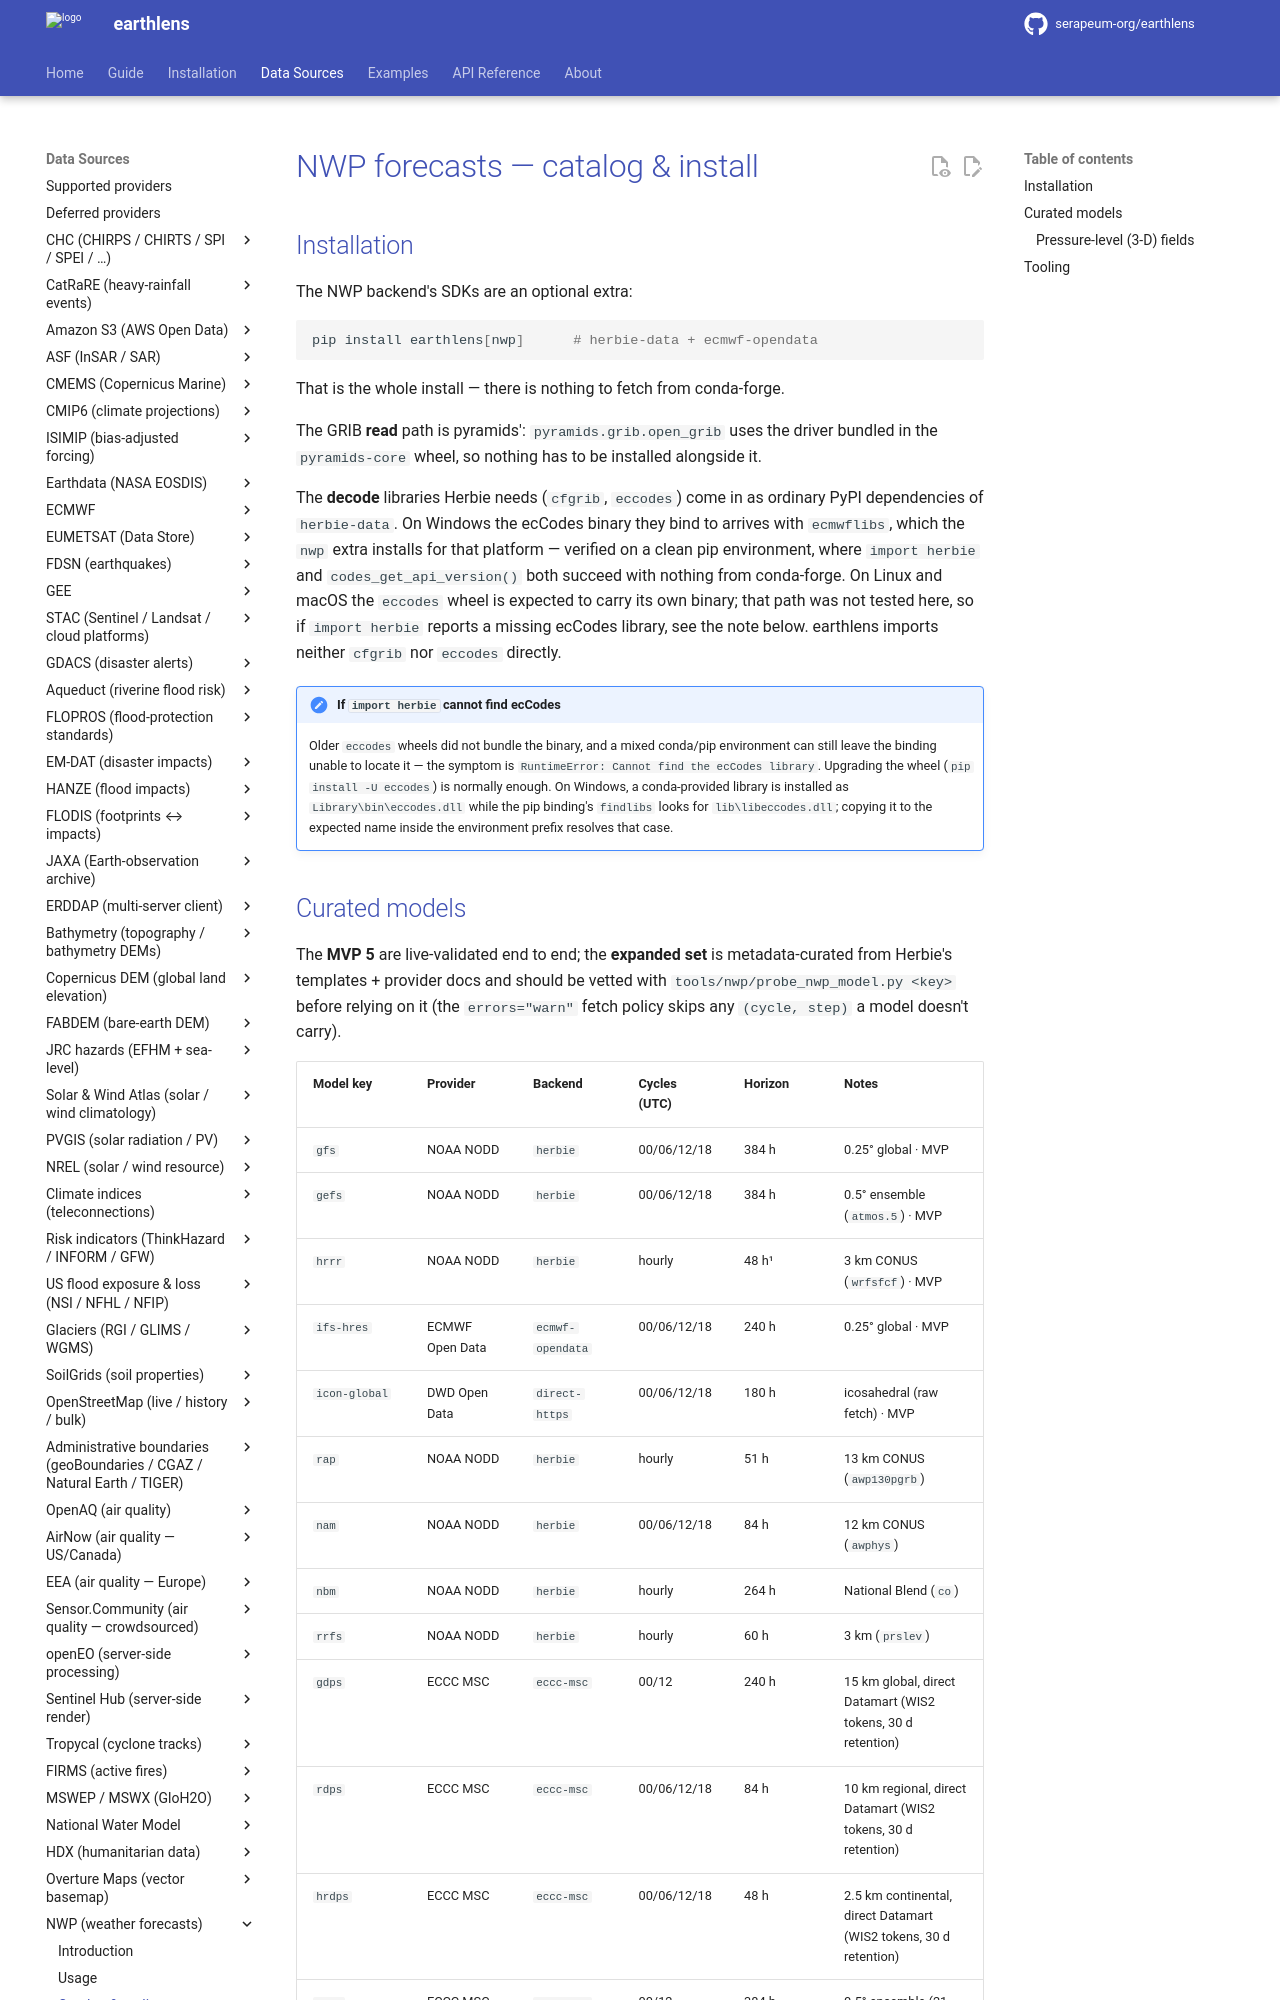

repository: serapeum-org/earthlens · page: main/reference/nwp/catalog/index.html · generator: mkdocs

# NWP forecasts — catalog & install

## Installation

The NWP backend's SDKs are an optional extra:

```bash
pip install earthlens[nwp]      # herbie-data + ecmwf-opendata
```

That is the whole install — there is nothing to fetch from conda-forge.

The GRIB **read** path is pyramids': `pyramids.grib.open_grib` uses the driver
bundled in the `pyramids-core` wheel, so nothing has to be installed alongside
it.

The **decode** libraries Herbie needs (`cfgrib`, `eccodes`) come in as ordinary
PyPI dependencies of `herbie-data`. On Windows the ecCodes binary they bind to
arrives with `ecmwflibs`, which the `nwp` extra installs for that platform —
verified on a clean pip environment, where `import herbie` and
`codes_get_api_version()` both succeed with nothing from conda-forge. On Linux
and macOS the `eccodes` wheel is expected to carry its own binary; that path was
not tested here, so if `import herbie` reports a missing ecCodes library, see the
note below. earthlens imports neither `cfgrib` nor `eccodes` directly.

!!! note "If `import herbie` cannot find ecCodes"
    Older `eccodes` wheels did not bundle the binary, and a mixed conda/pip
    environment can still leave the binding unable to locate it — the symptom
    is `RuntimeError: Cannot find the ecCodes library`. Upgrading the wheel
    (`pip install -U eccodes`) is normally enough. On Windows, a conda-provided
    library is installed as `Library\bin\eccodes.dll` while the pip binding's
    `findlibs` looks for `lib\libeccodes.dll`; copying it to the expected name
    inside the environment prefix resolves that case.
